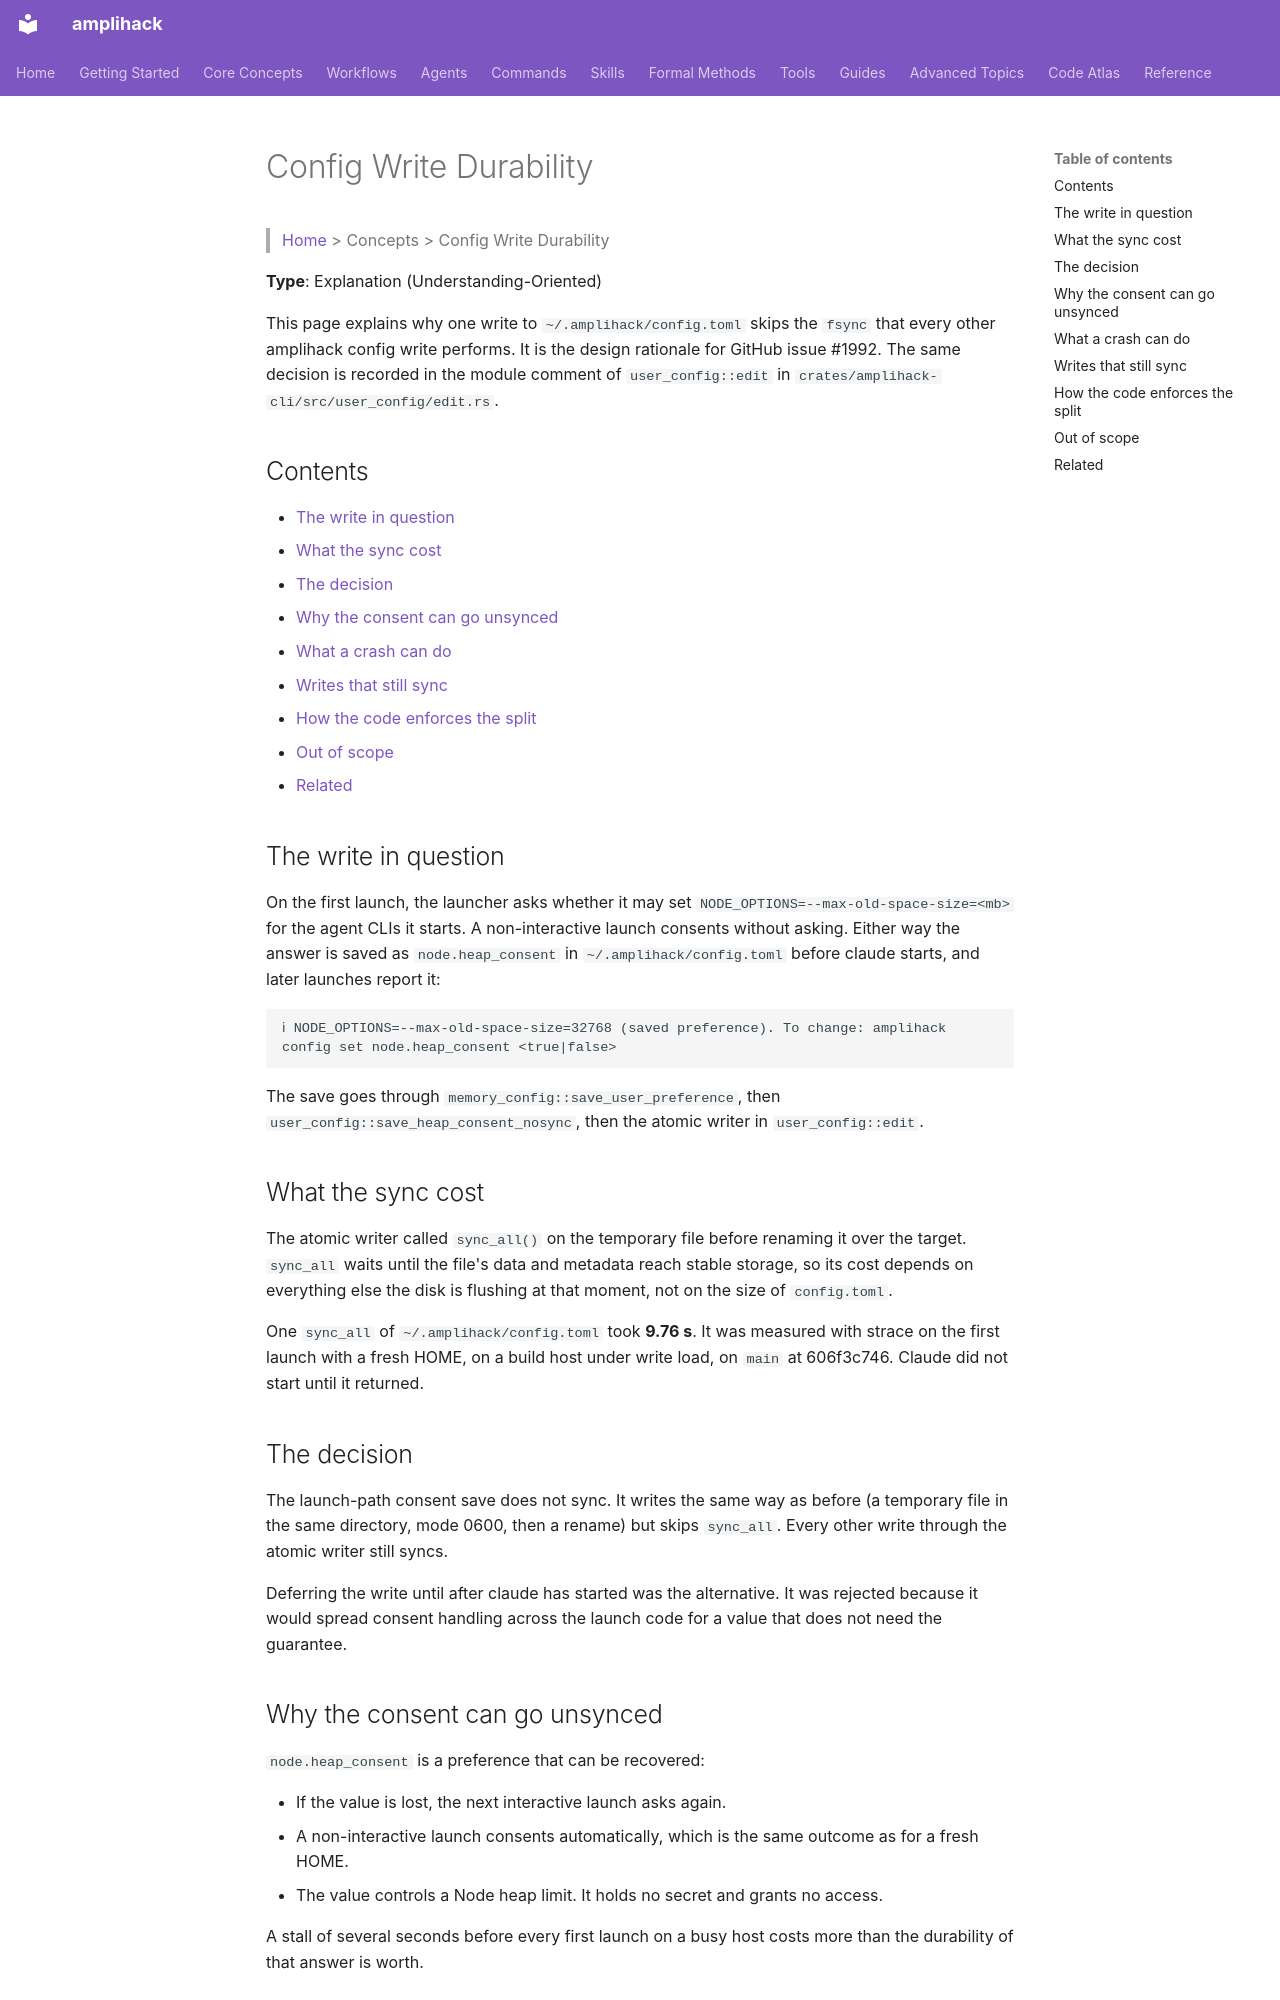

repository: rysweet/amplihack-rs · page: concepts/config-write-durability/index.html · generator: mkdocs

# Config Write Durability

> [Home](../index.md) > Concepts > Config Write Durability

**Type**: Explanation (Understanding-Oriented)

This page explains why one write to `~/.amplihack/config.toml` skips the
`fsync` that every other amplihack config write performs. It is the design rationale for
GitHub issue #1992. The same decision is recorded in the module comment of
`user_config::edit` in `crates/amplihack-cli/src/user_config/edit.rs`.

## Contents

- [The write in question](#the-write-in-question)
- [What the sync cost](#what-the-sync-cost)
- [The decision](#the-decision)
- [Why the consent can go unsynced](#why-the-consent-can-go-unsynced)
- [What a crash can do](#what-a-crash-can-do)
- [Writes that still sync](#writes-that-still-sync)
- [How the code enforces the split](#how-the-code-enforces-the-split)
- [Out of scope](#out-of-scope)
- [Related](#related)

## The write in question

On the first launch, the launcher asks whether it may set
`NODE_OPTIONS=--max-old-space-size=<mb>` for the agent CLIs it starts. A
non-interactive launch consents without asking. Either way the answer is saved
as `node.heap_consent` in `~/.amplihack/config.toml` before claude starts, and
later launches report it:

```text
ℹ NODE_OPTIONS=--max-old-space-size=32768 (saved preference). To change: amplihack config set node.heap_consent <true|false>
```

The save goes through `memory_config::save_user_preference`, then
`user_config::save_heap_consent_nosync`, then the atomic writer in `user_config::edit`.

## What the sync cost

The atomic writer called `sync_all()` on the temporary file before renaming it
over the target. `sync_all` waits until the file's data and metadata reach
stable storage, so its cost depends on everything else the disk is flushing at
that moment, not on the size of `config.toml`.

One `sync_all` of `~/.amplihack/config.toml` took **9.76 s**. It was measured
with strace on the first launch with a fresh HOME, on a build host under write
load, on `main` at 606f3c746. Claude did not start until it returned.

## The decision

The launch-path consent save does not sync. It writes the same way as before
(a temporary file in the same directory, mode 0600, then a rename) but skips
`sync_all`. Every other write through the atomic writer still syncs.

Deferring the write until after claude has started was the alternative. It
was rejected because it would spread consent handling across the launch code
for a value that does not need the guarantee.

## Why the consent can go unsynced

`node.heap_consent` is a preference that can be recovered:

- If the value is lost, the next interactive launch asks again.
- A non-interactive launch consents automatically, which is the same outcome
  as for a fresh HOME.
- The value controls a Node heap limit. It holds no secret and grants no
  access.

A stall of several seconds before every first launch on a busy host costs more
than the durability of that answer is worth.
